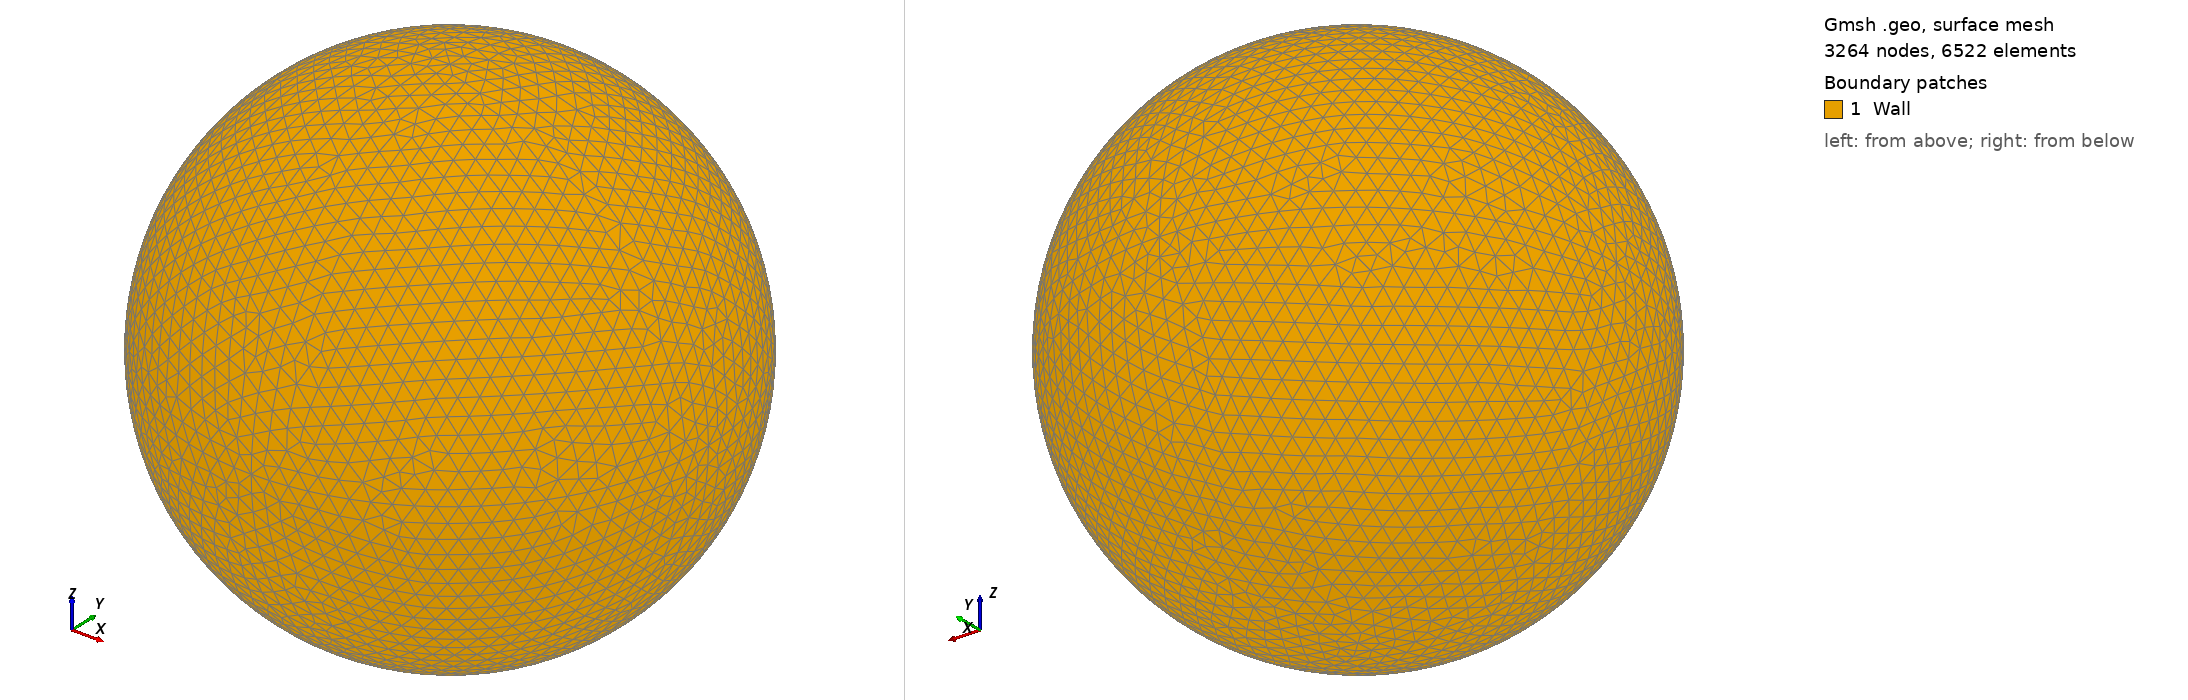

Gmsh geometry script, surface-meshed: 3264 nodes, 6522 surface elements. Boundary patches (legend numbers): 1 Wall. Left view from above one corner, right view from below the opposite corner. Legend entries are the model's physical surfaces. The drawing asked Gmsh for element sizes between 1% and 20% of the model's largest extent; the script's own settings can give other sizes.

=== Sphere.geo (drawn) ===
// Gmsh project created on Fri Feb  1 12:17:44 2008

//Delete All;

RSphere = 1.;
lcSphere = .25;

RDom = 10;
lcDom = 0.7; //1.0

/*
Point(1) = {0,0,0,lcSphere};
Point(2) = {RSphere,0,0,lcSphere};
Point(3) = {0,RSphere,0,lcSphere};
Circle(1) = {2,1,3};
Point(4) = {-RSphere,0,0.0,lcSphere};
Point(5) = {0,-RSphere,0.0,lcSphere};
Circle(2) = {3,1,4};
Circle(3) = {4,1,5};
Circle(4) = {5,1,2};
Point(6) = {0,0,-RSphere,lcSphere};
Point(7) = {0,0,RSphere,lcSphere};
Circle(5) = {3,1,6};
Circle(6) = {6,1,5};
Circle(7) = {5,1,7};
Circle(8) = {7,1,3};
Circle(9) = {2,1,7};
Circle(10) = {7,1,4};
Circle(11) = {4,1,6};
Circle(12) = {6,1,2};
Line Loop(13) = {2,8,-10};
Ruled Surface(14) = {13};
Line Loop(15) = {10,3,7};
Ruled Surface(16) = {15};
Line Loop(17) = {-8,-9,1};
Ruled Surface(18) = {17};
Line Loop(19) = {-11,-2,5};
Ruled Surface(20) = {19};
Line Loop(21) = {-5,-12,-1};
Ruled Surface(22) = {21};
Line Loop(23) = {-3,11,6};
Ruled Surface(24) = {23};
Line Loop(25) = {-7,4,9};
Ruled Surface(26) = {25};
Line Loop(27) = {-4,12,-6};
Ruled Surface(28) = {27};
Surface Loop(29) = {28,26,16,14,20,24,22,18};
*/

Point(101) = {0,0,0,lcDom};
Point(102) = {RDom,0,0,lcDom};
Point(103) = {0,RDom,0,lcDom};
Circle(101) = {102,101,103};
Point(104) = {-RDom,0,0.0,lcDom};
Point(105) = {0,-RDom,0.0,lcDom};
Circle(102) = {103,101,104};
Circle(103) = {104,101,105};
Circle(104) = {105,101,102};
Point(106) = {0,0,-RDom,lcDom};
Point(107) = {0,0,RDom,lcDom};
Circle(105) = {103,101,106};
Circle(106) = {106,101,105};
Circle(107) = {105,101,107};
Circle(108) = {107,101,103};
Circle(109) = {102,101,107};
Circle(110) = {107,101,104};
Circle(111) = {104,101,106};
Circle(112) = {106,101,102};
Line Loop(113) = {102,108,-110};
Ruled Surface(114) = {113};
Line Loop(115) = {110,103,107};
Ruled Surface(116) = {115};
Line Loop(117) = {-108,-109,101};
Ruled Surface(118) = {117};
Line Loop(119) = {-111,-102,105};
Ruled Surface(120) = {119};
Line Loop(121) = {-105,-112,-101};
Ruled Surface(122) = {121};
Line Loop(123) = {-103,111,106};
Ruled Surface(124) = {123};
Line Loop(125) = {-107,104,109};
Ruled Surface(126) = {125};
Line Loop(127) = {-104,112,-106};
Ruled Surface(128) = {127};
Surface Loop(129) = {128,126,116,114,120,124,122,118};

//Volume(200) = {129,29};
Volume(200) = {129};


// Wall ID = 2100
//Physical Surface(2100) = {28,26,16,14,20,24,22,18};
// Farfield CBC ID = 2222
Physical Surface("Wall") = {128,126,116,114,120,124,122,118};
// Interior ID = 1000
Physical Volume(1000) = {200};
